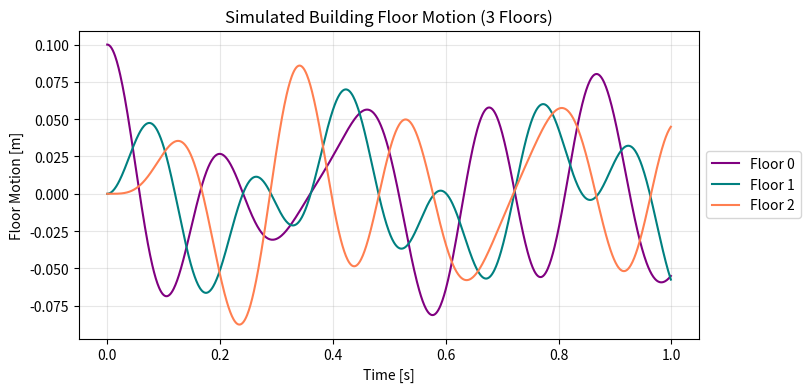
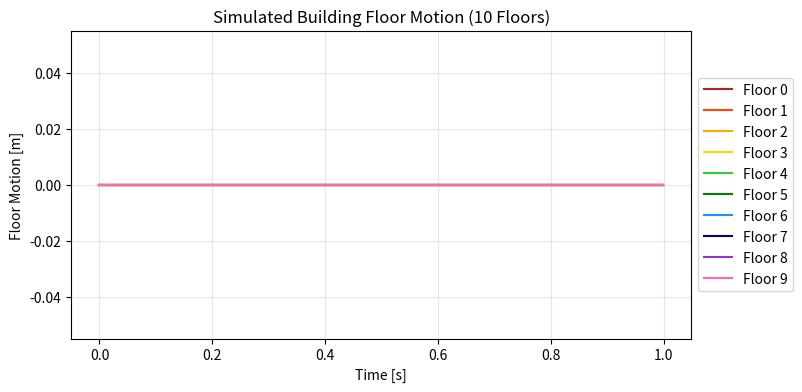
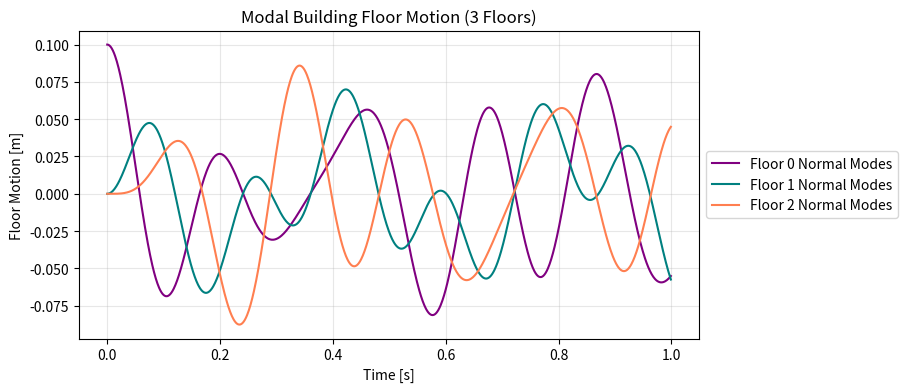

Here is the Python script that generated these plots, in order:
__authors__ = "Zachary Klouchnikov and Hannah Semple"

# HEADER

"""
IMPORTS
"""
import numpy as np
import matplotlib.pyplot as plt
from scipy.linalg import eigh

"""
FUNCTIONS
"""
def matrix(N):
    """
    Returns the matrix corresponding to the equations of motion for N many floors
    
    INPUT:
    N [int] is the number of floors in the modelled building
    
    OUTPUT:
    M [array] is the matrix
    """
    M = np.diag(np.full(N,-2)) + np.diag(np.ones(N-1),1) + np.diag(np.ones(N-1),-1)
    return M


def eom(xs, coeffs):
    """
    Returns the acceleration according to the equations of motion for moving building floors
    
    INPUT:
    xs [array] are the x positions in m
    coeffs [array] are coefficients taken from the equation of motion matrix
    
    OUTPUT:
    y [float] is the result from the equation of motion
    """
    a = 0
    for i in range(len(xs)):
        a += xs[i] * coeffs[i]
    return a
    

def verlet(N, dt, cycles, x0, v0):
    """
    Performs Verlet method for solving ODEs, modifed for the motion of building floors
    
    INPUT:
    N [int] number of stories
    dt [float] time step in s
    cycles [int] number of simulation cycles
    x0 [array] initial positions in m
    v0 [array] initial velocities in m/s
    
    OUTPUT:
    t [array] time array in s
    x [array] position array in m
    v [array] velocity array in m/s
    """
    
    # initialize arrays
    t = np.zeros(cycles)
    x = np.zeros((cycles, N))
    v = np.zeros((cycles, N))
    A = k_m * matrix(N)
    
    # initial conditions
    t[0] = 0
    x[0] = x0.copy()
    v[0] = v0.copy()
    
    # first step
    a0 = np.zeros(N)  #initialise acceleration
    for n in range(N):
        a0[n] = eom(x[0], A[n])  #calculate acceleration
    v_half = v[0] + 0.5 * a0 * dt  #v(t + h/2)
    x[1] = x[0] + dt * v_half  #updated velocity
    
    # Verlet loop until the final values
    for i in range(1, cycles-1):
        t[i] = i * dt  #update time array
        a_current = np.zeros(N)  #initialise acceleration
        for n in range(N):
            a_current[n] = eom(x[i], A[n])  #calculate acceleration
        
        x[i+1] = 2 * x[i] - x[i-1] + a_current * dt**2  #calculate position
        v[i] = (x[i+1] - x[i-1]) / (2 * dt)  #calculate velocity
    
    # final time and velocity
    t[-1] = (cycles-1) * dt
    v[-1] = (x[-1] - x[-2]) / dt
    
    return t, x, v

"""
PART A
"""
#constants
k_m = 400  #rad^2/s^2
dt = 1e-3  #s
cycles = 1000  #number of simulation cycles
x0 = np.array([0.1, 0., 0.])  #initial position values in m
v0 = np.array([0., 0., 0.])  #initial velocity vaalues in m/s

#floor motion of a building with 3 floors
N = 3  #number of floors
t, x_3, v_3 = verlet(N, dt, cycles, x0, v0)  #time, position, velocity values

#floor motion of a building with 10 floors
N = 10  #number of floors
x0 = np.array([0., 0., 0., 0,0,0,0,0,0,0])  #initial position values in m
v0 = np.array([0., 0., 0., 0,0,0,0,0,0,0])  #initial velocity vaalues in m/s
t, x_10, v_10 = verlet(N, dt, cycles, x0, v0)  #time, position, velocity values

#plotting
plt.figure(figsize=(8, 4))
plt.plot(t,np.transpose(x_3)[0], label='Floor 0', color = 'purple')
plt.plot(t,np.transpose(x_3)[1], label='Floor 1', color = 'teal')
plt.plot(t,np.transpose(x_3)[2], label='Floor 2', color = 'coral')
plt.title('Simulated Building Floor Motion (3 Floors)')
plt.xlabel('Time [s]')
plt.ylabel('Floor Motion [m]')
plt.legend(loc='center left', bbox_to_anchor=(1, 0.5))
plt.grid(True, alpha=0.3)
# plt.savefig('sim_3.pdf')
plt.show()

plt.figure(figsize=(8, 4))
plt.plot(t,np.transpose(x_10)[0], label='Floor 0', color = 'firebrick')
plt.plot(t,np.transpose(x_10)[1], label='Floor 1', color = 'orangered')
plt.plot(t,np.transpose(x_10)[2], label='Floor 2', color = 'orange')
plt.plot(t,np.transpose(x_10)[3], label='Floor 3', color = 'gold')
plt.plot(t,np.transpose(x_10)[4], label='Floor 4', color = 'limegreen')
plt.plot(t,np.transpose(x_10)[5], label='Floor 5', color = 'green')
plt.plot(t,np.transpose(x_10)[6], label='Floor 6', color = 'dodgerblue')
plt.plot(t,np.transpose(x_10)[7], label='Floor 7', color = 'navy')
plt.plot(t,np.transpose(x_10)[8], label='Floor 8', color = 'darkorchid')
plt.plot(t,np.transpose(x_10)[9], label='Floor 9', color = 'hotpink')
plt.grid(True, alpha=0.3)
plt.xlabel('Time [s]')
plt.ylabel('Floor Motion [m]')
plt.title('Simulated Building Floor Motion (10 Floors)')
plt.legend(loc='center left', bbox_to_anchor=(1, 0.5))
# plt.savefig('sim_10.pdf')
plt.show()


"""
PART B
"""
###PART B
N = 3
A = k_m * matrix(N)

eigenvalues, eigenvectors = eigh(A)
frequencies = np.sqrt(-eigenvalues)

x0, v0 = np.array(([np.array([0.1, 0., 0.]), np.array([0., 0., 0.])]))

phases = np.zeros(N)  #initialising arrays
amplitudes = np.zeros(N)

#finding the phases and amplitudes for the normal modes of the system
for i in range(N):
    mode_shape = eigenvectors[:, i]

    #project initial position and velocity onto mode
    a = np.dot(mode_shape, x0)
    b = np.dot(-mode_shape, v0 / np.sqrt(-eigenvalues[i]))
  
    #calculate amplitude and phase
    amplitude = np.sqrt(a**2 + b**2)
    phase = np.arctan2(-b, a)  #using arctan2 to get quadrant

    amplitudes[i] = amplitude  #updating arrays
    phases[i] = phase


#plotting
plt.figure(figsize=(8, 4))
for floor in range(N):  # For each floor
    #calculating postion
    mode0 = amplitudes[0] * eigenvectors[floor, 0] * np.cos(frequencies[0] * t + phases[0])
    mode1 = amplitudes[1] * eigenvectors[floor, 1] * np.cos(frequencies[1] * t + phases[1])
    mode2 = amplitudes[2] * eigenvectors[floor, 2] * np.cos(frequencies[2] * t + phases[2])
    plt.plot(t, (mode0 + mode1 + mode2), label = 'Floor {} Normal Modes'.format(floor), color = '{}'.format(['purple', 'teal', 'coral'][floor]))
plt.ylabel('Floor Motion [m]')
plt.xlabel('Time [s]')
plt.title('Modal Building Floor Motion (3 Floors)')
plt.grid(True, alpha=0.3)
plt.legend(loc='center left', bbox_to_anchor=(1, 0.5))
# plt.savefig('mode.pdf')
plt.show()
